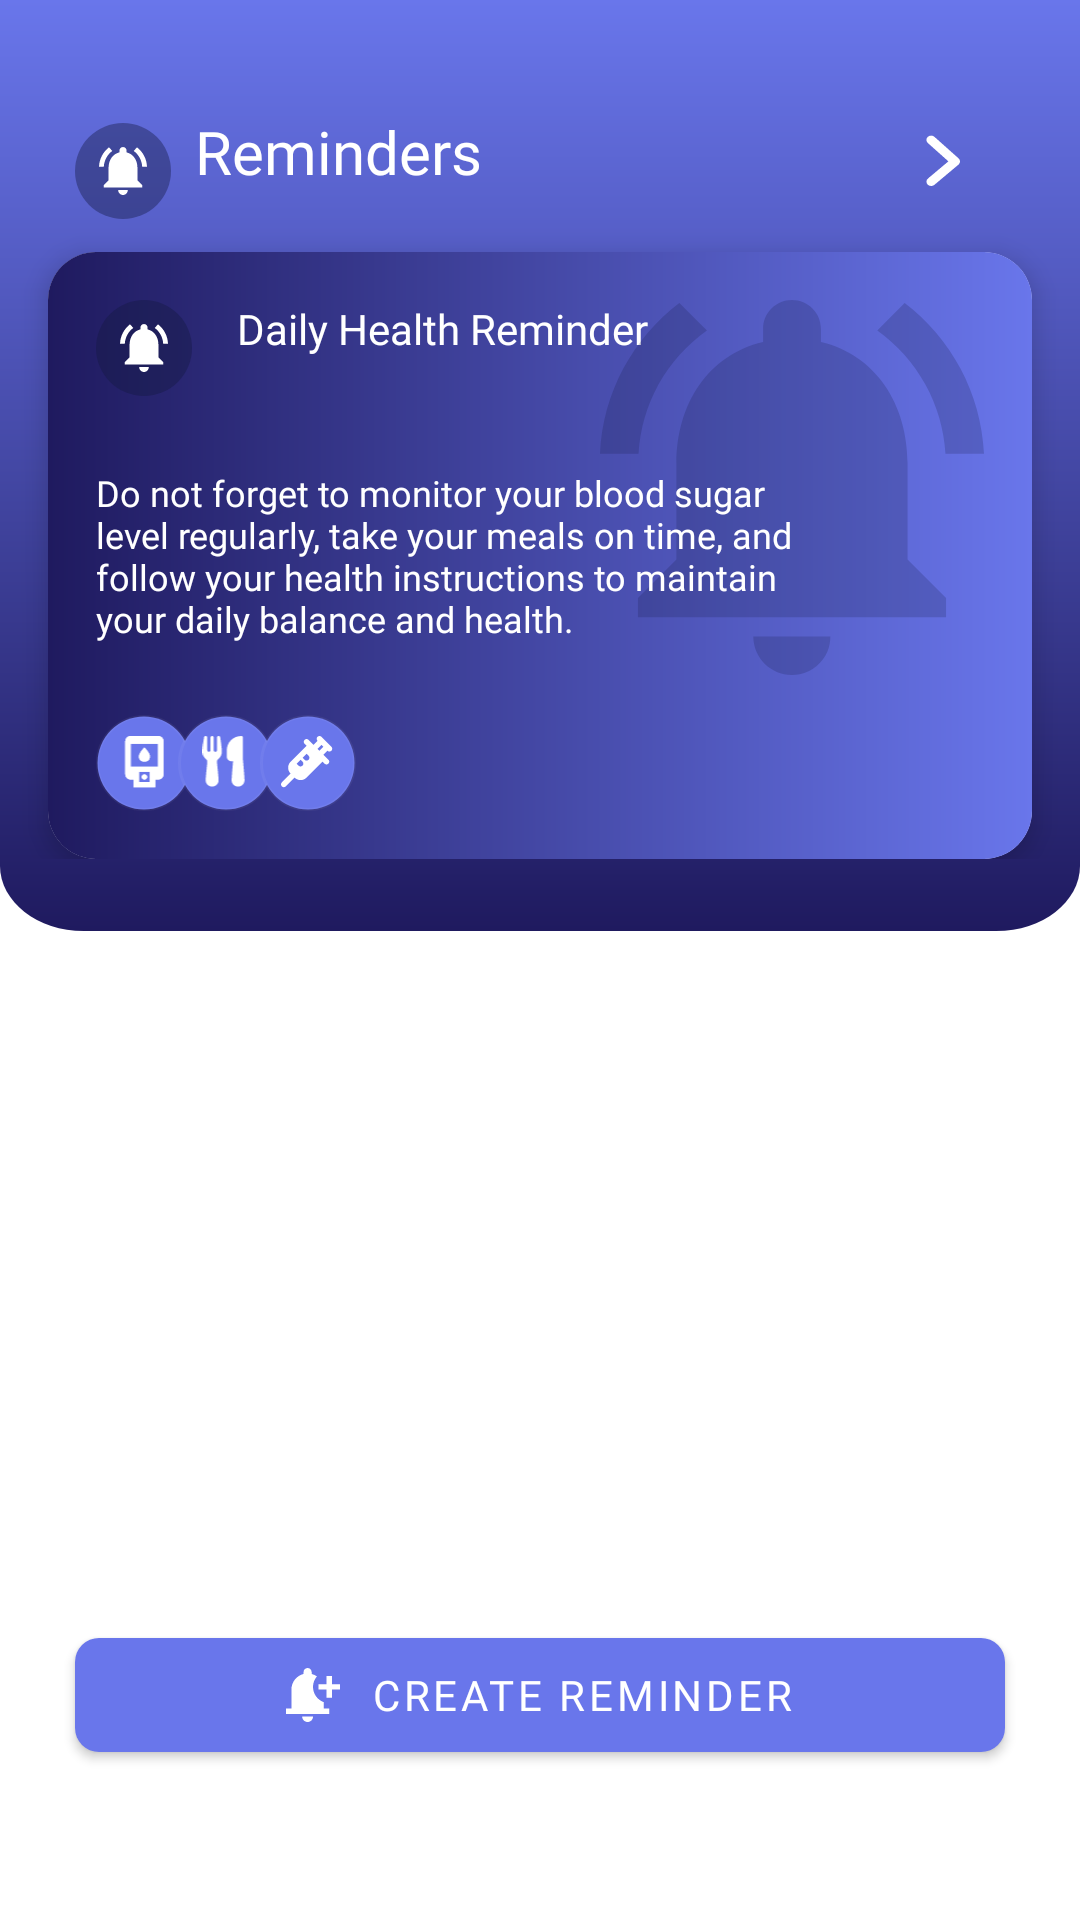

Write the Android layout XML for this screen, with the resource values it uses.
<!-- AndroidManifest.xml: application theme Theme.Seen -->
<!-- res/layout/fragment_reminder.xml -->
<?xml version="1.0" encoding="utf-8"?>
<androidx.constraintlayout.widget.ConstraintLayout xmlns:android="http://schemas.android.com/apk/res/android"
    xmlns:app="http://schemas.android.com/apk/res-auto"
    xmlns:tools="http://schemas.android.com/tools"
    android:layout_width="match_parent"
    android:layout_height="match_parent"
    tools:context=".ui.reminder.fragment.ReminderFragment">


    <androidx.constraintlayout.widget.ConstraintLayout
        android:id="@+id/clHeader"
        android:layout_width="match_parent"
        android:layout_height="wrap_content"
        android:background="@drawable/bg_home"
        android:paddingBottom="24dp"
        app:layout_constraintEnd_toEndOf="parent"
        app:layout_constraintStart_toStartOf="parent"
        app:layout_constraintTop_toTopOf="parent">

        <ImageView
            android:id="@+id/ivReminder"
            android:layout_width="32dp"
            android:layout_height="32dp"
            android:layout_marginStart="25dp"
            android:layout_marginTop="41dp"
            android:src="@drawable/ic_reminder"
            app:layout_constraintStart_toStartOf="parent"
            app:layout_constraintTop_toTopOf="parent" />

        <TextView
            android:id="@+id/tvReminder"
            android:layout_width="0dp"
            android:layout_height="wrap_content"
            android:layout_marginStart="8dp"
            android:layout_marginTop="37dp"
            android:fontFamily="@font/cairo_bold"
            android:gravity="start"
            android:text="@string/title_reminders"
            android:textColor="@color/white"
            android:textSize="20sp"
            app:layout_constraintStart_toEndOf="@+id/ivReminder"
            app:layout_constraintTop_toTopOf="parent" />

        <ImageView
            android:id="@+id/ivBack"
            android:layout_width="wrap_content"
            android:layout_height="wrap_content"
            android:layout_gravity="bottom"
            android:layout_marginTop="45dp"
            android:layout_marginEnd="40dp"
            android:rotation="180"
            android:src="@drawable/ic_go_back_add_logs"
            app:layout_constraintEnd_toEndOf="parent"
            app:layout_constraintTop_toTopOf="parent" />

        <androidx.cardview.widget.CardView
            android:id="@+id/cdReminder"
            android:layout_width="0dp"
            android:layout_height="wrap_content"
            android:layout_marginStart="16dp"
            android:layout_marginTop="20dp"
            android:layout_marginEnd="16dp"
            app:cardCornerRadius="16dp"
            app:cardElevation="5dp"
            app:layout_constraintEnd_toEndOf="parent"
            app:layout_constraintStart_toStartOf="parent"
            app:layout_constraintTop_toBottomOf="@+id/tvReminder">

            <androidx.constraintlayout.widget.ConstraintLayout
                android:id="@+id/clReminderHeader"
                android:layout_width="match_parent"
                android:layout_height="match_parent"
                android:paddingBottom="16dp"
                android:background="@drawable/bg_home_card_gradient">

                <TextView
                    android:id="@+id/tvReminderTitle"
                    android:layout_width="wrap_content"
                    android:layout_height="wrap_content"
                    android:layout_marginStart="16dp"
                    android:layout_marginTop="16dp"
                    android:drawableStart="@drawable/ic_reminder"
                    android:drawablePadding="15dp"
                    android:fontFamily="@font/cairo_bold"
                    android:text="@string/daily_health_reminder"
                    android:textColor="@color/white"
                    android:textSize="14sp"
                    app:layout_constraintStart_toStartOf="parent"
                    app:layout_constraintTop_toTopOf="parent" />

                <ImageView
                    android:id="@+id/ivReminderBody"
                    android:layout_width="wrap_content"
                    android:layout_height="wrap_content"
                    android:layout_marginTop="16dp"
                    android:layout_marginEnd="16dp"
                    android:src="@drawable/ic_reminder_large"
                    app:layout_constraintEnd_toEndOf="parent"
                    app:layout_constraintTop_toTopOf="parent" />

                <TextView
                    android:id="@+id/tvReminderBody"
                    android:layout_width="250dp"
                    android:layout_height="wrap_content"
                    android:layout_marginStart="16dp"
                    android:layout_marginTop="24dp"
                    android:layout_marginBottom="5dp"
                    android:fontFamily="@font/cairo_medium"
                    android:text="@string/health_reminder_description"
                    android:textColor="@color/white"
                    android:textSize="12sp"
                    app:layout_constraintStart_toStartOf="parent"
                    app:layout_constraintTop_toBottomOf="@+id/tvReminderTitle" />

                <LinearLayout
                    android:id="@+id/layoutLogIcons"
                    android:layout_width="wrap_content"
                    android:layout_height="wrap_content"
                    android:layout_marginStart="16dp"
                    android:layout_marginTop="24dp"
                    android:clipChildren="false"
                    android:clipToPadding="false"
                    android:orientation="horizontal"
                    app:layout_constraintStart_toStartOf="parent"
                    app:layout_constraintTop_toBottomOf="@+id/tvReminderBody">

                    <ImageView
                        android:id="@+id/ivGlucose"
                        android:layout_width="32dp"
                        android:layout_height="32dp"
                        android:background="@drawable/bg_log_icon"
                        android:elevation="1dp"
                        android:padding="7dp"
                        android:src="@drawable/ic_glucose_small_size" />

                    <ImageView
                        android:id="@+id/ivMeal"
                        android:layout_width="32dp"
                        android:layout_height="32dp"
                        android:layout_marginStart="-5dp"
                        android:background="@drawable/bg_log_icon"
                        android:elevation="2dp"
                        android:padding="7dp"
                        android:src="@drawable/ic_meal_size_small" />

                    <ImageView
                        android:id="@+id/ivMedicine"
                        android:layout_width="32dp"
                        android:layout_height="32dp"
                        android:layout_marginStart="-5dp"
                        android:background="@drawable/bg_log_icon"
                        android:elevation="3dp"
                        android:padding="7dp"
                        android:src="@drawable/ic_medicine_size_small" />

                </LinearLayout>

            </androidx.constraintlayout.widget.ConstraintLayout>

        </androidx.cardview.widget.CardView>

    </androidx.constraintlayout.widget.ConstraintLayout>


    <androidx.recyclerview.widget.RecyclerView
        android:id="@+id/rvReminder"
        android:layout_width="match_parent"
        android:layout_height="0dp"
        android:clipToPadding="false"
        android:nestedScrollingEnabled="false"
        android:paddingTop="50dp"
        android:visibility="gone"
        app:layout_constraintBottom_toTopOf="@+id/btnAddReminder"
        app:layout_constraintEnd_toEndOf="parent"
        app:layout_constraintStart_toStartOf="parent"
        app:layout_constraintTop_toBottomOf="@+id/clHeader" />

    <LinearLayout
        android:id="@+id/llNoReminders"
        android:layout_width="wrap_content"
        android:layout_height="wrap_content"
        android:gravity="center"
        android:orientation="vertical"
        android:paddingTop="50dp"
        android:visibility="gone"
        app:layout_constraintEnd_toEndOf="parent"
        app:layout_constraintStart_toStartOf="parent"
        app:layout_constraintTop_toBottomOf="@+id/clHeader">

        <ImageView
            android:layout_width="wrap_content"
            android:layout_height="wrap_content"
            android:src="@drawable/ic_no_reminders" />

        <TextView
            android:layout_width="wrap_content"
            android:layout_height="wrap_content"
            android:layout_marginTop="20dp"
            android:fontFamily="@font/cairo_bold"
            android:text="@string/no_reminders_title"
            android:textColor="@color/title"
            android:textSize="16sp" />

        <TextView
            android:layout_width="wrap_content"
            android:layout_height="wrap_content"
            android:fontFamily="@font/cairo_bold"
            android:text="@string/no_reminders_subtitle"
            android:textColor="@color/description"
            android:textSize="12sp" />

    </LinearLayout>


    <com.google.android.material.button.MaterialButton
        android:id="@+id/btnAddReminder"
        android:layout_width="0dp"
        android:layout_height="50dp"
        android:layout_marginTop="30dp"
        android:layout_marginBottom="50dp"
        android:layout_marginStart="25dp"
        android:layout_marginEnd="25dp"
        app:cornerRadius="8dp"
        android:fontFamily="@font/cairo_bold"
        android:textSize="14sp"
        android:textColor="@color/white"
        android:text="@string/create_reminder"
        app:icon="@drawable/ic_add_reminder_small"
        app:iconGravity="textStart"
        app:iconPadding="10dp"
        app:iconSize="18dp"
        app:iconTint="@color/white"
        android:elevation="4dp"
        app:layout_constraintBottom_toBottomOf="parent"
        app:layout_constraintEnd_toEndOf="parent"
        app:layout_constraintStart_toStartOf="parent"/>





</androidx.constraintlayout.widget.ConstraintLayout>
<!-- resources referenced by this layout -->
<resources>
  <color name="description">#808080</color>
  <color name="title">#161A41</color>
  <color name="white">#FFFFFFFF</color>
  <!-- drawable bg_home (drawable) -->
  <vector xmlns:android="http://schemas.android.com/apk/res/android"
      xmlns:aapt="http://schemas.android.com/aapt"
      android:width="420dp"
      android:height="460dp"
      android:viewportWidth="412"
      android:viewportHeight="456">
    <path
        android:pathData="M0,0H412V424C412,441.67 397.67,456 380,456H32C14.33,456 0,441.67 0,424V0Z">
      <aapt:attr name="android:fillColor">
        <gradient
            android:startX="206"
            android:startY="0"
            android:endX="206"
            android:endY="456"
            android:type="linear">
          <item android:offset="0" android:color="#FF6976EB"/>
          <item android:offset="0.5" android:color="#FF4448A5"/>
          <item android:offset="1" android:color="#FF1F1A5F"/>
        </gradient>
      </aapt:attr>
    </path>
  </vector>
  <!-- drawable bg_home_card_gradient (drawable) -->
  <?xml version="1.0" encoding="utf-8"?>
  <shape xmlns:android="http://schemas.android.com/apk/res/android">
      <gradient
          android:startColor="#6976EB"
          android:centerColor="#4448A5"
          android:endColor="#1F1A5F"
          android:type="linear"
          android:angle="180"
          />
  </shape>
  <!-- drawable bg_log_icon (drawable) -->
  <?xml version="1.0" encoding="utf-8"?>
  <shape xmlns:android="http://schemas.android.com/apk/res/android"
      android:shape="oval">
      <solid android:color="@color/primary" />
      <stroke
          android:width="1dp"
          android:color="#0DFFFFFF" />
  </shape>
  <!-- drawable ic_add_reminder_small (drawable) -->
  <vector xmlns:android="http://schemas.android.com/apk/res/android"
      android:width="16dp"
      android:height="16dp"
      android:viewportWidth="16"
      android:viewportHeight="16">
    <path
        android:pathData="M4.8,14.4H8C8,15.28 7.28,16 6.4,16C5.52,16 4.8,15.28 4.8,14.4ZM8,5.6C8,7.688 9.336,9.464 11.2,10.128V12H12.8V13.6H0V12H1.6V6.4C1.6,4.168 3.128,2.288 5.2,1.76V1.2C5.2,0.536 5.736,0 6.4,0C7.064,0 7.6,0.536 7.6,1.2V1.76C8.168,1.904 8.688,2.152 9.16,2.48C8.407,3.345 7.995,4.454 8,5.6ZM16,4.8H13.6V2.4H12V4.8H9.6V6.4H12V8.8H13.6V6.4H16V4.8Z"
        android:fillColor="#ffffff"/>
  </vector>
  <!-- drawable ic_go_back_add_logs (drawable) -->
  <vector xmlns:android="http://schemas.android.com/apk/res/android"
      android:width="12dp"
      android:height="17dp"
      android:viewportWidth="9"
      android:viewportHeight="14"
      android:autoMirrored="true">
    <path
        android:pathData="M7.205,1.185L1.184,6.74L7.221,12.653"
        android:strokeLineJoin="round"
        android:strokeWidth="2.36842"
        android:fillColor="#00000000"
        android:strokeColor="#ffffff"
        android:strokeLineCap="round"/>
  </vector>
  <string name="create_reminder">Create Reminder</string>
  <string name="daily_health_reminder">Daily Health Reminder</string>
  <string name="health_reminder_description">Do not forget to monitor your blood sugar level regularly, take your meals on time, and follow your health instructions to maintain your daily balance and health.</string>
  <string name="no_reminders_subtitle">Start and set your reminders</string>
  <string name="no_reminders_title">No reminders yet</string>
  <string name="title_reminders">Reminders</string>
  <style name="Theme.Seen" parent="Base.Theme.Seen" />
  <color name="primary">#6976EB</color>
  <style name="Base.Theme.Seen" parent="Theme.MaterialComponents.DayNight.NoActionBar">
          <item name="colorPrimary">@color/primary</item>
          <item name="colorSecondary">@color/secondary</item>
  
          <item name="android:statusBarColor">@android:color/transparent</item>
      </style>
  <color name="secondary">#ADB4F3</color>
</resources>
